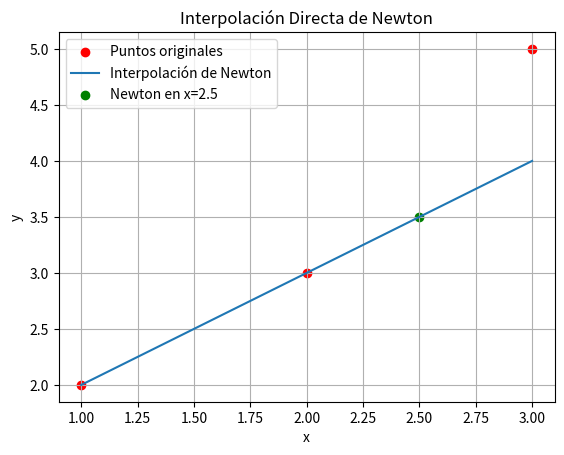
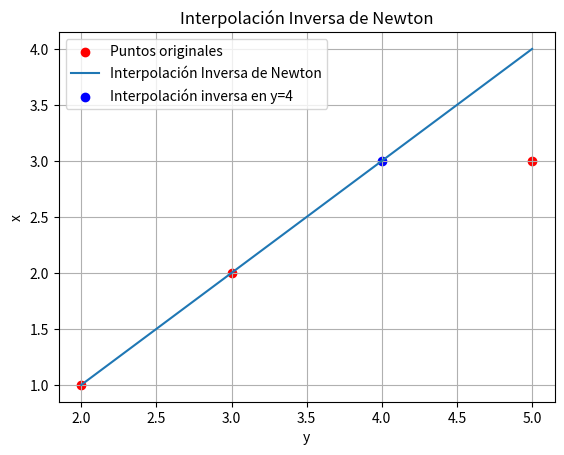

Reproduce these figures in Python, in order.
import numpy as np
import matplotlib.pyplot as plt
import matplotlib

# Usar backend "Agg" para evitar abrir ventanas en Codespaces
matplotlib.use('Agg')  

# Interpolación de Newton (diferencias divididas)
def calcular_diferencias_divididas(valores_x, valores_y):
    num_puntos = len(valores_x)
    coeficientes = np.copy(valores_y)

    for i in range(1, num_puntos):
        for j in range(num_puntos - 1, i - 1, -1):
            coeficientes[j] = (coeficientes[j] - coeficientes[j - 1]) / (valores_x[j] - valores_x[j - i])

    return coeficientes

def interpolacion_newton(valores_x, coeficientes, valor_x):
    num_puntos = len(valores_x)
    valor_interpolado = coeficientes[-1]

    for i in range(num_puntos - 2, -1, -1):
        valor_interpolado = valor_interpolado * (valor_x - valores_x[i]) + coeficientes[i]

    return valor_interpolado

# Interpolación Inversa de Newton
def interpolacion_newton_inversa(valores_x, valores_y, valor_y):
    coeficientes_newton = calcular_diferencias_divididas(valores_y, valores_x)
    num_puntos = len(valores_x)
    valor_interpolado_x = coeficientes_newton[0]
    termino_producto = 1

    for i in range(1, num_puntos):
        termino_producto *= (valor_y - valores_y[i - 1])
        valor_interpolado_x += coeficientes_newton[i] * termino_producto

    return valor_interpolado_x

# Graficar Interpolaciones Directas
def graficar_interpolacion_newton(valores_x, valores_y, valor_x, y_newton):
    x_vals = np.linspace(min(valores_x), max(valores_x), 100)
    coeficientes_newton = calcular_diferencias_divididas(valores_x, valores_y)
    y_vals_newton = [interpolacion_newton(valores_x, coeficientes_newton, x) for x in x_vals]

    # Graficar
    plt.scatter(valores_x, valores_y, color='red', label='Puntos originales')
    plt.plot(x_vals, y_vals_newton, label='Interpolación de Newton')

    # Punto interpolado
    plt.scatter(valor_x, y_newton, color='green', label=f'Newton en x={valor_x}')

    plt.title('Interpolación Directa de Newton')
    plt.xlabel('x')
    plt.ylabel('y')
    plt.legend()
    plt.grid(True)

    # Guardar el gráfico en un archivo
    plt.savefig('grafico_interpolacion_directa_newton.png')
    plt.close()

# Graficar Interpolación Inversa
def graficar_interpolacion_inversa_newton(valores_x, valores_y, valor_y, x_interpolado):
    y_vals = np.linspace(min(valores_y), max(valores_y), 100)
    x_vals = [interpolacion_newton_inversa(valores_x, valores_y, y) for y in y_vals]

    plt.scatter(valores_y, valores_x, color='red', label='Puntos originales')
    plt.plot(y_vals, x_vals, label='Interpolación Inversa de Newton')
    plt.scatter(valor_y, x_interpolado, color='blue', label=f'Interpolación inversa en y={valor_y}')

    plt.title('Interpolación Inversa de Newton')
    plt.xlabel('y')
    plt.ylabel('x')
    plt.legend()
    plt.grid(True)

    # Guardar el gráfico en un archivo
    plt.savefig('grafico_interpolacion_inversa_newton.png')
    plt.close()

# Datos del ejercicio
valores_x = [1, 2, 3]
valores_y = [2, 3, 5]

# Interpolación directa para x = 2.5
valor_x = 2.5
coeficientes_newton = calcular_diferencias_divididas(valores_x, valores_y)
y_newton = interpolacion_newton(valores_x, coeficientes_newton, valor_x)

print(f"Valor de y para x = {valor_x} usando Newton: {y_newton:.4f}")

# Graficar interpolación directa de Newton
graficar_interpolacion_newton(valores_x, valores_y, valor_x, y_newton)

# Interpolación inversa para y = 4
valor_y_inversa = 4
x_interpolado_inversa = interpolacion_newton_inversa(valores_x, valores_y, valor_y_inversa)
print(f"Valor de x para y = {valor_y_inversa} usando interpolación inversa de Newton: {x_interpolado_inversa:.4f}")

# Graficar interpolación inversa de Newton
graficar_interpolacion_inversa_newton(valores_x, valores_y, valor_y_inversa, x_interpolado_inversa)
